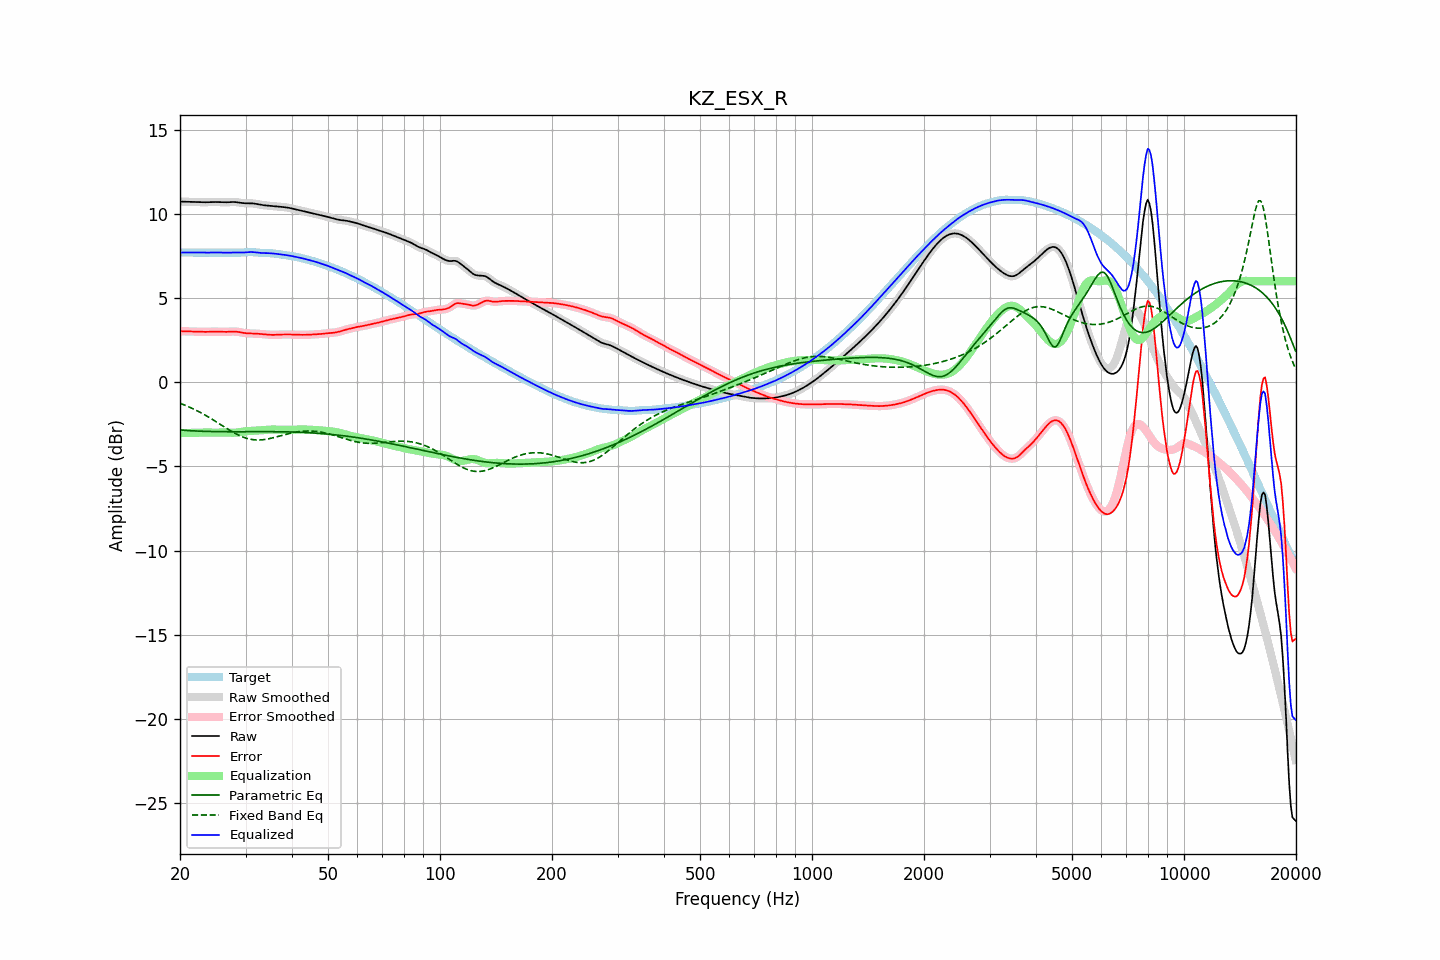

The file beside this chart, header and first rows:
frequency, raw, error, smoothed, error_smoothed, equalization, parametric_eq, fixed_band_eq, equalized_raw, equalized_smoothed, target
20.00, 10.73, 3.03, 10.73, 3.03, -3.03, -2.84, -1.25, 7.70, 7.70, 7.70
20.20, 10.73, 3.03, 10.73, 3.03, -3.03, -2.85, -1.29, 7.70, 7.70, 7.70
20.40, 10.72, 3.02, 10.72, 3.02, -3.02, -2.86, -1.33, 7.70, 7.70, 7.70
20.61, 10.72, 3.02, 10.72, 3.02, -3.02, -2.86, -1.36, 7.70, 7.70, 7.70
20.81, 10.72, 3.02, 10.72, 3.02, -3.02, -2.87, -1.40, 7.70, 7.70, 7.70
21.02, 10.71, 3.01, 10.71, 3.01, -3.02, -2.88, -1.45, 7.70, 7.70, 7.70
21.23, 10.71, 3.01, 10.71, 3.01, -3.01, -2.88, -1.49, 7.70, 7.70, 7.70
21.44, 10.71, 3.01, 10.71, 3.01, -3.01, -2.89, -1.53, 7.70, 7.70, 7.70
21.66, 10.71, 3.01, 10.71, 3.01, -3.01, -2.89, -1.57, 7.70, 7.70, 7.70
21.87, 10.70, 3.01, 10.70, 3.01, -3.00, -2.90, -1.62, 7.70, 7.70, 7.70
22.09, 10.70, 3.00, 10.70, 3.00, -3.00, -2.90, -1.67, 7.70, 7.70, 7.70
22.31, 10.70, 3.00, 10.70, 3.00, -3.00, -2.91, -1.72, 7.70, 7.70, 7.70
22.54, 10.69, 3.00, 10.69, 3.00, -3.00, -2.91, -1.76, 7.70, 7.70, 7.70
22.76, 10.69, 2.99, 10.69, 2.99, -2.99, -2.91, -1.82, 7.70, 7.70, 7.70
22.99, 10.69, 2.99, 10.69, 2.99, -2.99, -2.92, -1.87, 7.70, 7.70, 7.70
23.22, 10.69, 2.99, 10.69, 2.99, -2.99, -2.92, -1.92, 7.70, 7.70, 7.70
23.45, 10.69, 2.99, 10.69, 2.99, -2.99, -2.92, -1.97, 7.70, 7.70, 7.70
23.69, 10.69, 2.99, 10.69, 2.99, -2.99, -2.93, -2.03, 7.70, 7.70, 7.70
23.92, 10.69, 3.00, 10.69, 3.00, -3.00, -2.93, -2.09, 7.70, 7.70, 7.70
24.16, 10.70, 3.00, 10.70, 3.00, -3.00, -2.93, -2.14, 7.70, 7.70, 7.70
24.40, 10.70, 3.00, 10.70, 3.00, -3.00, -2.93, -2.20, 7.70, 7.70, 7.70
24.65, 10.70, 3.01, 10.70, 3.00, -3.00, -2.94, -2.26, 7.70, 7.70, 7.70
24.89, 10.70, 3.00, 10.70, 3.00, -3.00, -2.94, -2.32, 7.70, 7.70, 7.70
25.14, 10.70, 3.00, 10.70, 3.00, -3.00, -2.94, -2.38, 7.70, 7.70, 7.70
25.39, 10.70, 3.00, 10.70, 3.00, -3.00, -2.94, -2.44, 7.70, 7.70, 7.70
25.65, 10.69, 2.99, 10.69, 2.99, -2.99, -2.94, -2.50, 7.70, 7.70, 7.70
25.91, 10.69, 2.99, 10.69, 2.99, -2.99, -2.94, -2.56, 7.70, 7.70, 7.70
26.16, 10.68, 2.98, 10.68, 2.98, -2.99, -2.94, -2.62, 7.69, 7.69, 7.70
26.43, 10.68, 2.98, 10.68, 2.98, -2.99, -2.94, -2.68, 7.69, 7.69, 7.70
26.69, 10.69, 2.99, 10.69, 2.99, -2.99, -2.94, -2.74, 7.69, 7.69, 7.70
26.96, 10.69, 2.99, 10.69, 2.99, -3.00, -2.94, -2.80, 7.70, 7.70, 7.70
27.23, 10.70, 3.00, 10.70, 3.00, -3.00, -2.95, -2.86, 7.70, 7.70, 7.70
27.50, 10.70, 3.01, 10.70, 3.01, -3.00, -2.95, -2.92, 7.70, 7.70, 7.70
27.77, 10.70, 3.01, 10.70, 3.01, -3.00, -2.95, -2.97, 7.70, 7.70, 7.70
28.05, 10.70, 3.01, 10.70, 3.01, -3.00, -2.95, -3.03, 7.70, 7.70, 7.69
28.33, 10.69, 3.00, 10.69, 3.00, -2.99, -2.95, -3.08, 7.70, 7.70, 7.69
28.62, 10.68, 2.99, 10.68, 2.99, -2.98, -2.95, -3.13, 7.70, 7.70, 7.69
28.90, 10.66, 2.97, 10.66, 2.97, -2.97, -2.95, -3.17, 7.69, 7.69, 7.69
29.19, 10.65, 2.96, 10.65, 2.96, -2.96, -2.95, -3.21, 7.70, 7.70, 7.70
29.48, 10.64, 2.94, 10.64, 2.94, -2.94, -2.94, -3.25, 7.70, 7.70, 7.70
29.78, 10.63, 2.92, 10.63, 2.92, -2.93, -2.94, -3.29, 7.70, 7.70, 7.71
30.08, 10.63, 2.91, 10.63, 2.91, -2.92, -2.94, -3.32, 7.71, 7.71, 7.72
30.38, 10.63, 2.90, 10.63, 2.90, -2.91, -2.94, -3.35, 7.72, 7.72, 7.73
30.68, 10.63, 2.90, 10.63, 2.90, -2.90, -2.94, -3.37, 7.73, 7.73, 7.73
30.99, 10.63, 2.90, 10.63, 2.90, -2.90, -2.94, -3.39, 7.73, 7.73, 7.73
31.30, 10.62, 2.90, 10.62, 2.90, -2.89, -2.94, -3.41, 7.73, 7.73, 7.72
31.61, 10.61, 2.89, 10.61, 2.89, -2.89, -2.94, -3.42, 7.72, 7.72, 7.72
31.93, 10.60, 2.89, 10.60, 2.89, -2.88, -2.94, -3.43, 7.71, 7.71, 7.71
32.24, 10.58, 2.88, 10.58, 2.88, -2.88, -2.94, -3.43, 7.70, 7.70, 7.70
32.57, 10.56, 2.87, 10.56, 2.87, -2.87, -2.94, -3.43, 7.69, 7.69, 7.69
32.89, 10.54, 2.86, 10.54, 2.86, -2.86, -2.94, -3.43, 7.68, 7.68, 7.68
33.22, 10.53, 2.86, 10.53, 2.86, -2.86, -2.94, -3.42, 7.67, 7.67, 7.67
33.55, 10.51, 2.85, 10.51, 2.85, -2.85, -2.94, -3.41, 7.67, 7.67, 7.67
33.89, 10.50, 2.84, 10.50, 2.84, -2.84, -2.94, -3.40, 7.67, 7.67, 7.67
34.23, 10.49, 2.83, 10.49, 2.83, -2.83, -2.94, -3.38, 7.67, 7.67, 7.67
34.57, 10.49, 2.82, 10.49, 2.82, -2.82, -2.94, -3.37, 7.66, 7.66, 7.66
34.92, 10.48, 2.81, 10.48, 2.81, -2.82, -2.94, -3.35, 7.66, 7.66, 7.66
35.27, 10.47, 2.81, 10.47, 2.81, -2.81, -2.94, -3.32, 7.65, 7.65, 7.66
35.62, 10.46, 2.81, 10.46, 2.81, -2.81, -2.94, -3.30, 7.64, 7.64, 7.65
35.97, 10.45, 2.81, 10.45, 2.81, -2.81, -2.94, -3.27, 7.63, 7.63, 7.64
... 635 more rows
